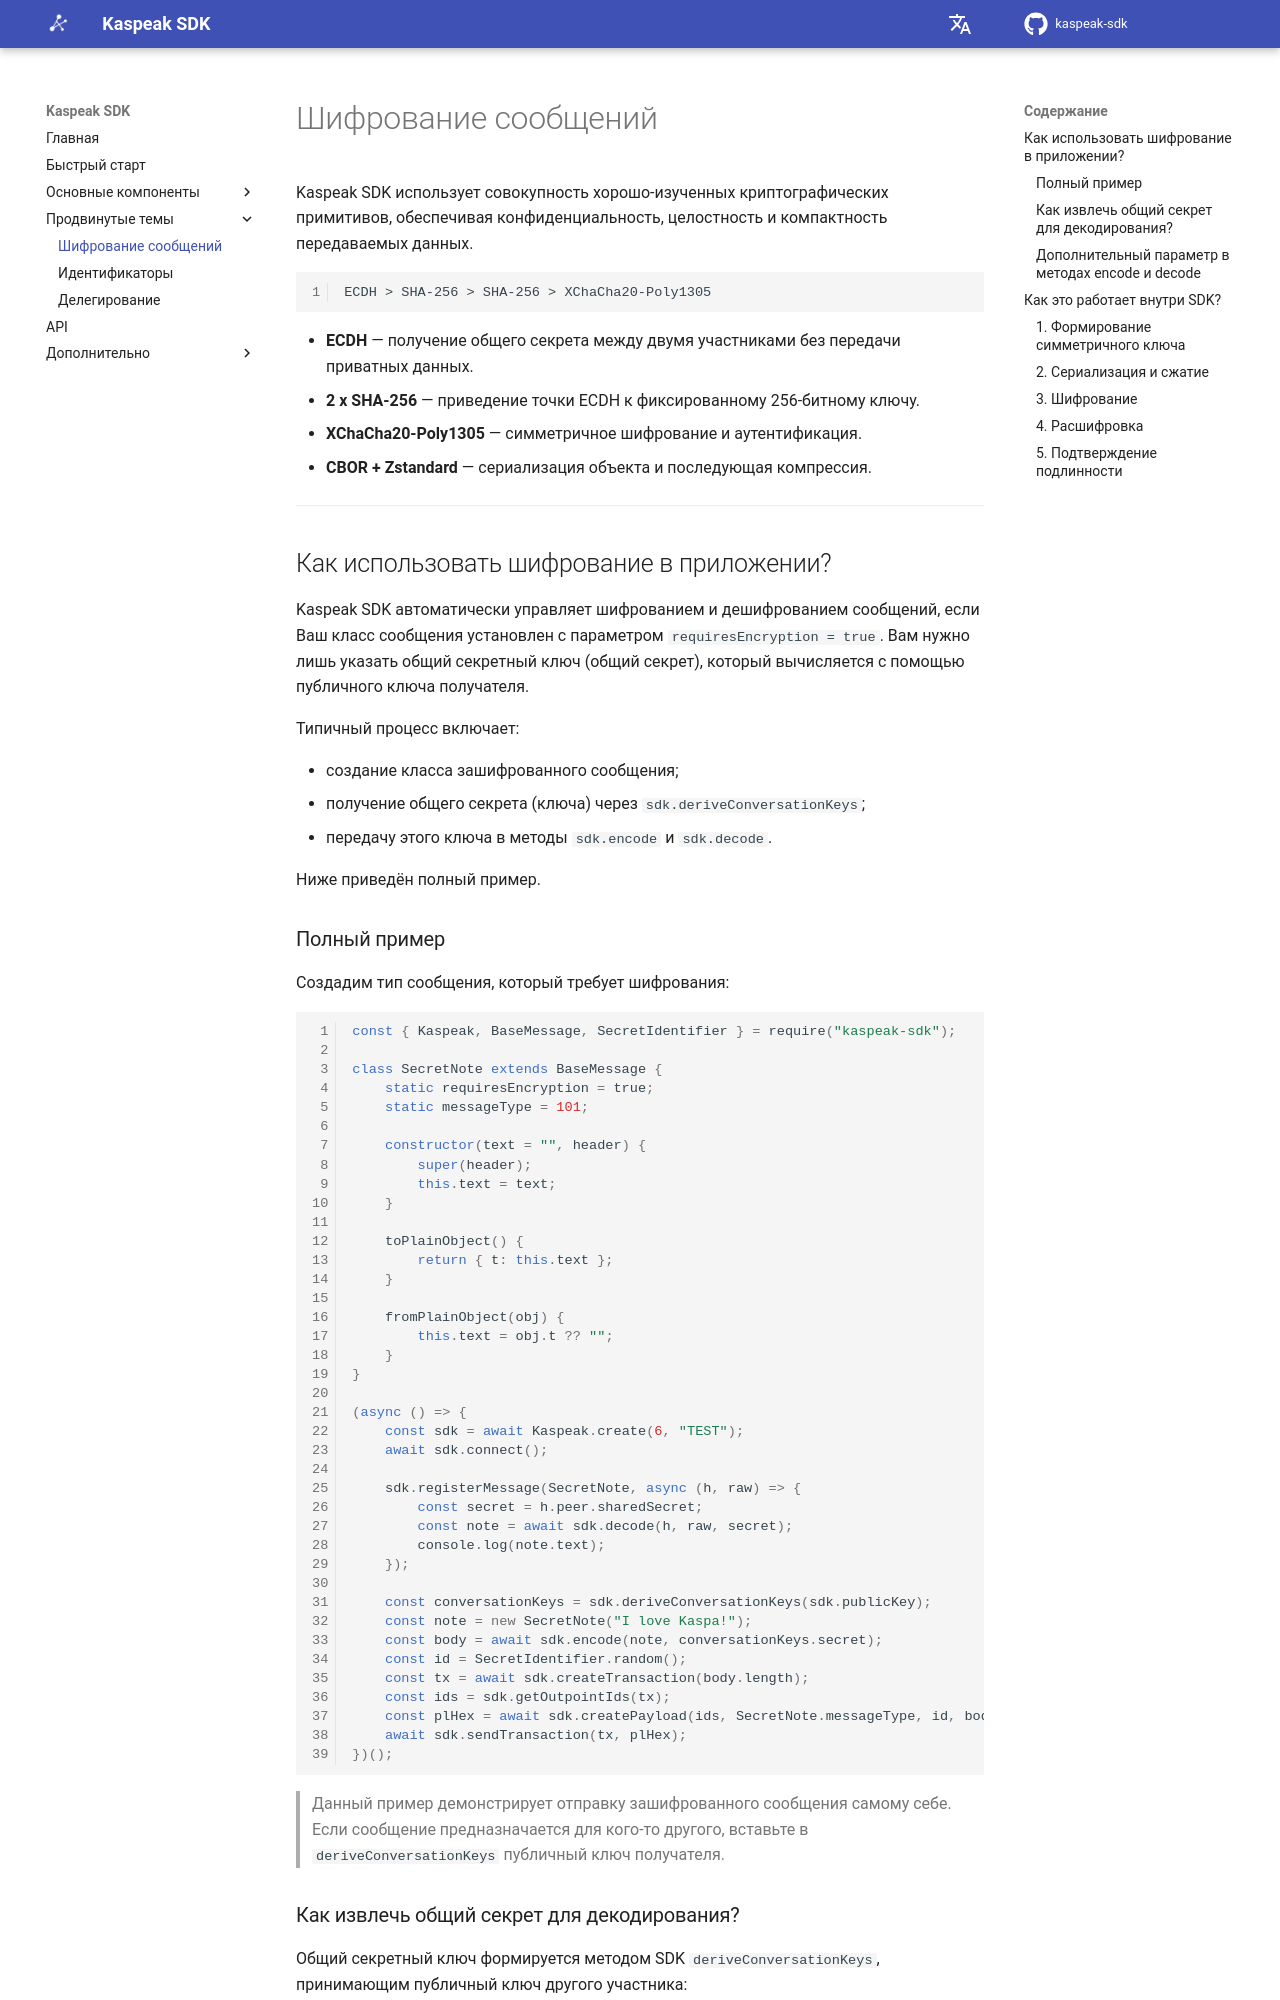

repository: kaspeak/kaspeak-sdk · page: 0.1.0/ru/03-advanced/encryption/index.html · generator: mkdocs

# Шифрование сообщений

Kaspeak SDK использует совокупность хорошо-изученных криптографических примитивов, обеспечивая конфиденциальность, целостность и компактность передаваемых данных.

```
ECDH > SHA-256 > SHA-256 > XChaCha20-Poly1305
```

* **ECDH** — получение общего секрета между двумя участниками без передачи приватных данных.  
* **2 x SHA-256** — приведение точки ECDH к фиксированному 256-битному ключу.  
* **XChaCha20-Poly1305** — симметричное шифрование и аутентификация.  
* **CBOR + Zstandard** — сериализация объекта и последующая компрессия.

---

## Как использовать шифрование в приложении?

Kaspeak SDK автоматически управляет шифрованием и дешифрованием сообщений, если Ваш класс сообщения установлен с параметром `requiresEncryption = true`. Вам нужно лишь указать общий секретный ключ (общий секрет), который вычисляется с помощью публичного ключа получателя.

Типичный процесс включает:

* создание класса зашифрованного сообщения;
* получение общего секрета (ключа) через `sdk.deriveConversationKeys`;
* передачу этого ключа в методы `sdk.encode` и `sdk.decode`.

Ниже приведён полный пример.
